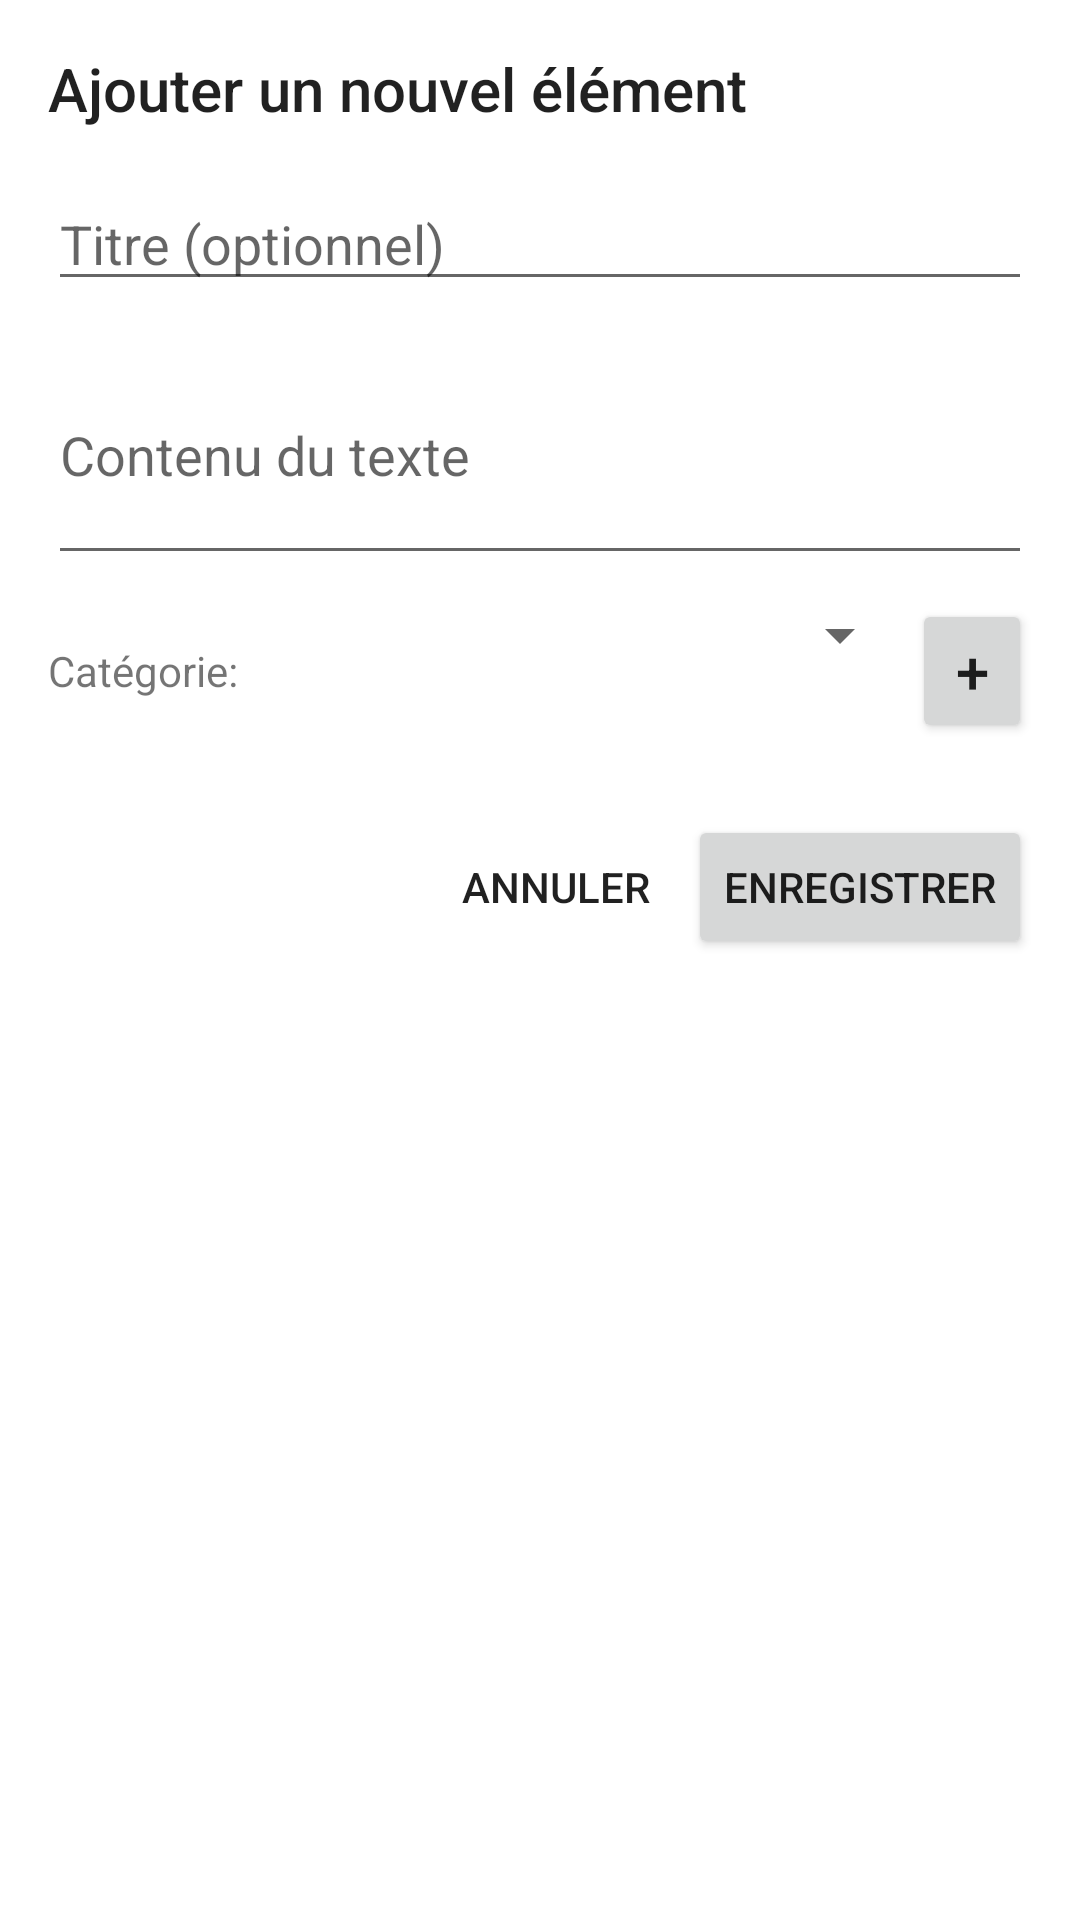

Layout XML and referenced resources for this Android screen:
<!-- AndroidManifest.xml: application theme Theme.ClipboardManager -->
<!-- res/layout/dialog_add_item.xml -->
<?xml version="1.0" encoding="utf-8"?>
<LinearLayout xmlns:android="http://schemas.android.com/apk/res/android"
    android:layout_width="match_parent"
    android:layout_height="wrap_content"
    android:orientation="vertical"
    android:padding="16dp">

    <TextView
        android:layout_width="match_parent"
        android:layout_height="wrap_content"
        android:text="Ajouter un nouvel élément"
        android:textAppearance="@style/TextAppearance.AppCompat.Title"
        android:layout_marginBottom="16dp" />

    <EditText
        android:id="@+id/editTitle"
        android:layout_width="match_parent"
        android:layout_height="wrap_content"
        android:hint="Titre (optionnel)"
        android:inputType="text"
        android:layout_marginBottom="8dp" />

    <EditText
        android:id="@+id/editContent"
        android:layout_width="match_parent"
        android:layout_height="wrap_content"
        android:hint="Contenu du texte"
        android:inputType="textMultiLine"
        android:minLines="3"
        android:layout_marginBottom="8dp" />

    <LinearLayout
        android:layout_width="match_parent"
        android:layout_height="wrap_content"
        android:orientation="horizontal"
        android:layout_marginBottom="8dp">

        <TextView
            android:layout_width="wrap_content"
            android:layout_height="wrap_content"
            android:text="Catégorie:"
            android:layout_gravity="center_vertical"
            android:layout_marginEnd="8dp" />

        <Spinner
            android:id="@+id/spinnerCategoryDialog"
            android:layout_width="0dp"
            android:layout_height="wrap_content"
            android:layout_weight="1" />

        <Button
            android:id="@+id/btnAddCategory"
            android:layout_width="wrap_content"
            android:layout_height="wrap_content"
            android:text="+"
            android:textSize="20sp"
            android:minWidth="40dp" />
    </LinearLayout>

    <LinearLayout
        android:layout_width="match_parent"
        android:layout_height="wrap_content"
        android:orientation="horizontal"
        android:gravity="end"
        android:layout_marginTop="16dp">

        <Button
            android:id="@+id/btnCancel"
            android:layout_width="wrap_content"
            android:layout_height="wrap_content"
            android:text="Annuler"
            style="@style/Widget.AppCompat.Button.Borderless" />

        <Button
            android:id="@+id/btnSave"
            android:layout_width="wrap_content"
            android:layout_height="wrap_content"
            android:text="Enregistrer" />
    </LinearLayout>
</LinearLayout>
<!-- resources referenced by this layout -->
<resources>
  <style name="Theme.ClipboardManager" parent="Theme.MaterialComponents.DayNight.DarkActionBar">
          
          <item name="colorPrimary">@color/primary</item>
          <item name="colorPrimaryVariant">@color/primary_dark</item>
          <item name="colorOnPrimary">@color/white</item>
  
          
          <item name="colorSecondary">@color/accent</item>
          <item name="colorSecondaryVariant">@color/accent</item>
          <item name="colorOnSecondary">@color/black</item>
  
          
          <item name="android:statusBarColor">?attr/colorPrimaryVariant</item>
  
          
      </style>
  <color name="primary">#FF6200EE</color>
  <color name="primary_dark">#FF3700B3</color>
  <color name="white">#FFFFFFFF</color>
  <color name="accent">#FF03DAC5</color>
  <color name="black">#FF000000</color>
</resources>
